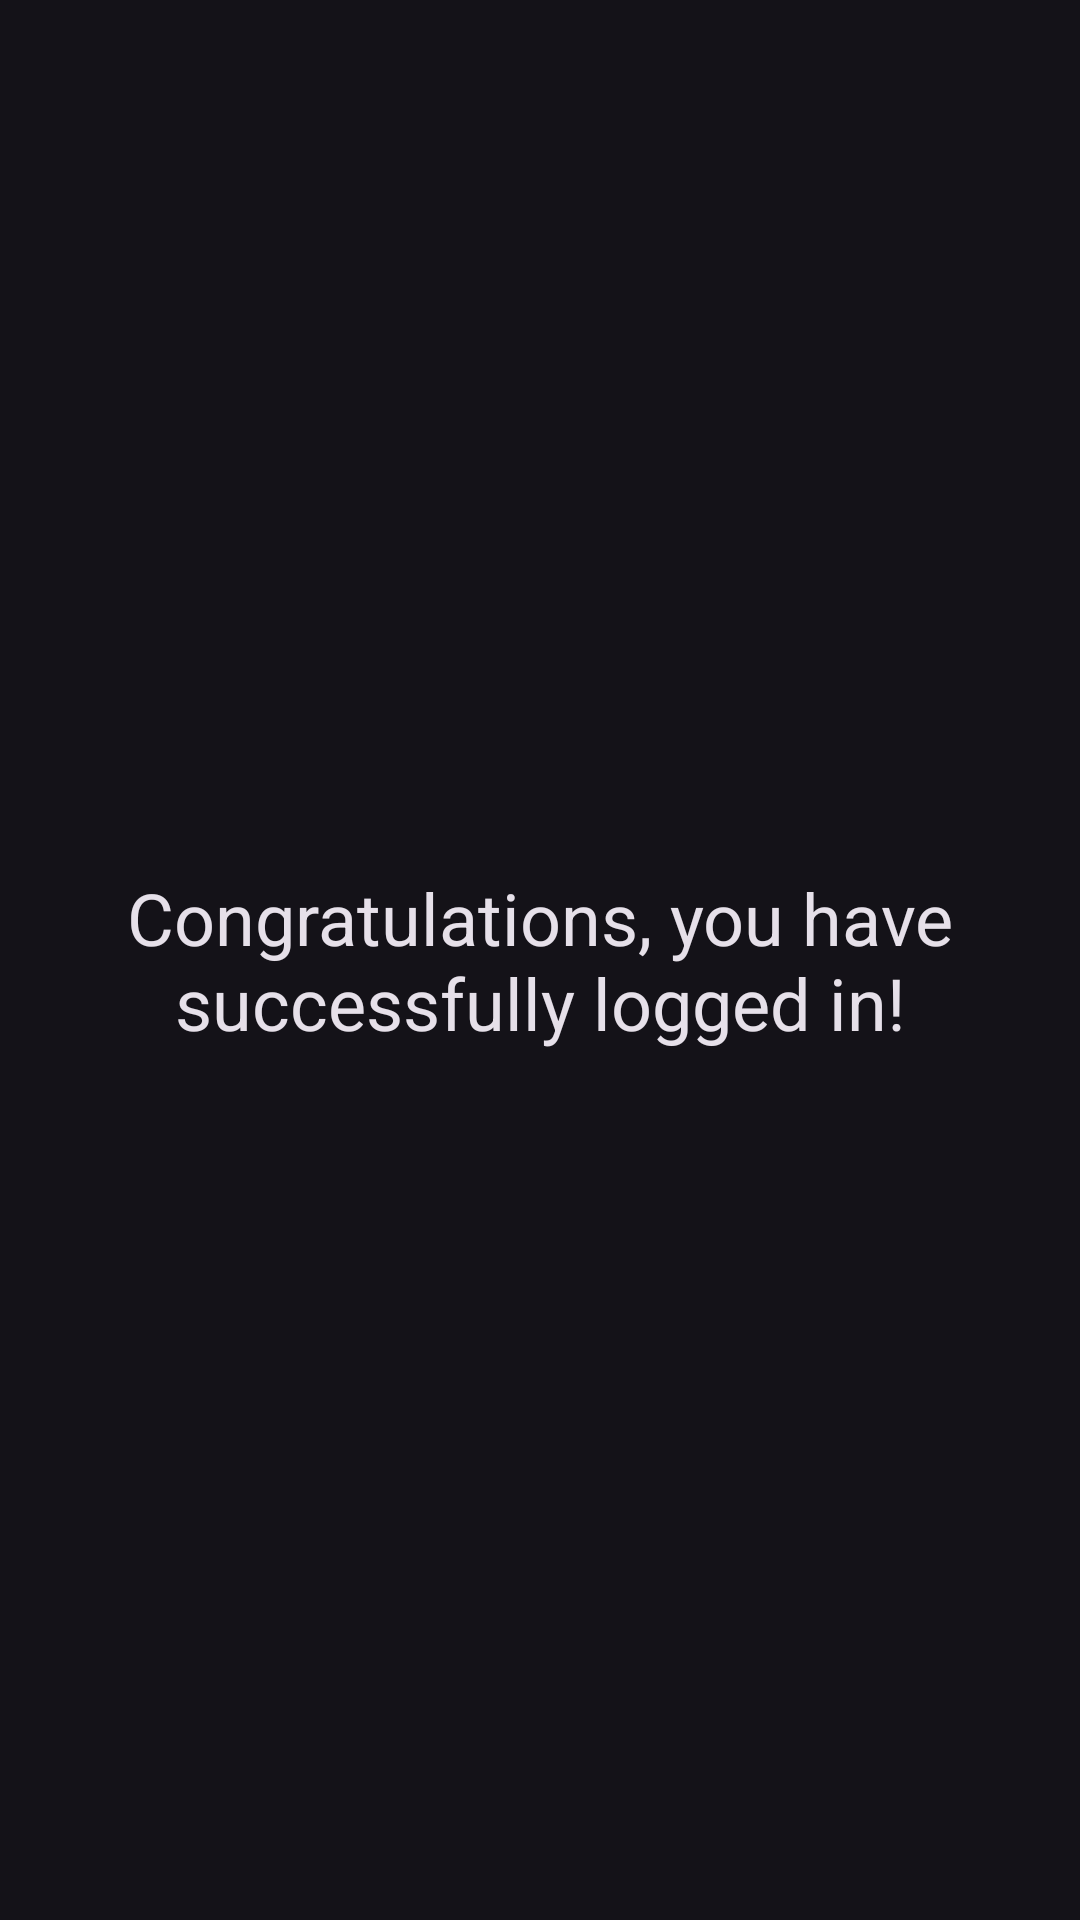

Here is an Android app screen rendered from its layout file. Give the layout XML and the strings, colors and styles it references.
<!-- AndroidManifest.xml: application theme Theme.AuthGuardian -->
<!-- res/layout/fragment_authorization.xml -->
<?xml version="1.0" encoding="utf-8"?>
<FrameLayout xmlns:android="http://schemas.android.com/apk/res/android"
    xmlns:tools="http://schemas.android.com/tools"
    android:layout_width="match_parent"
    android:layout_height="match_parent"
    android:padding="32dp"
    tools:context=".fragment.AuthorizationFragment">

    <TextView
        android:layout_width="wrap_content"
        android:layout_height="wrap_content"
        android:layout_gravity="center_horizontal|center_vertical"
        android:text="@string/congratulations_you_have_successfully_logged_in"
        android:textAlignment="center"
        android:textAppearance="@style/TextAppearance.MaterialComponents.Headline5" />

</FrameLayout>
<!-- resources referenced by this layout -->
<resources>
  <string name="congratulations_you_have_successfully_logged_in">Congratulations, you have successfully logged in!</string>
  <style name="Theme.AuthGuardian" parent="Base.Theme.AuthGuardian" />
  <style name="Base.Theme.AuthGuardian" parent="Theme.Material3.Dark.NoActionBar">
          
          
      </style>
</resources>
